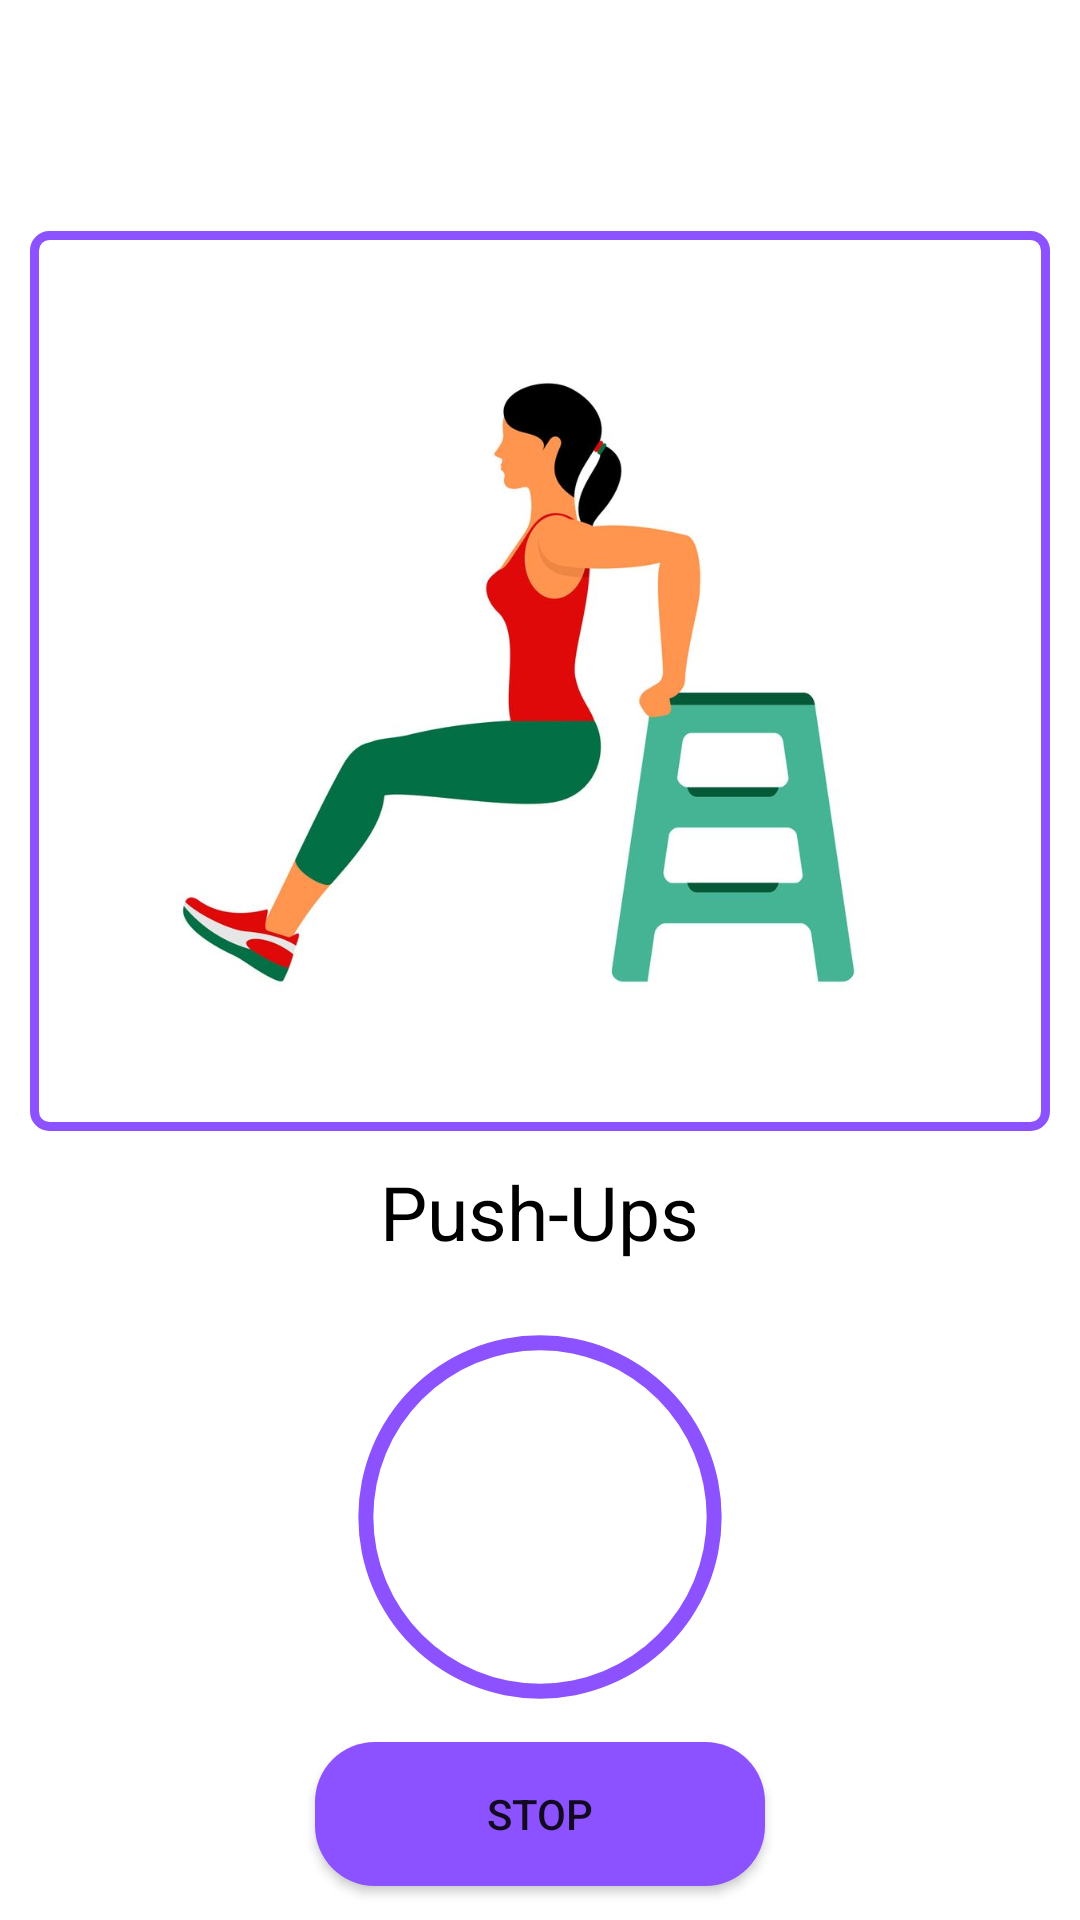

Produce the Android XML layout that renders to this screen, including the resource entries it uses.
<!-- AndroidManifest.xml: activity theme NoActionBar -->
<!-- res/layout/activity_doing_exercise.xml -->
<?xml version="1.0" encoding="utf-8"?>
<LinearLayout xmlns:android="http://schemas.android.com/apk/res/android"
    xmlns:tools="http://schemas.android.com/tools"
    android:layout_width="match_parent"
    android:layout_height="match_parent"
    android:orientation="vertical"
    tools:context=".Activities.DoingExerciseActivity">

    <androidx.appcompat.widget.Toolbar
        android:id="@+id/toolbar_Doing_exercise"
        android:layout_width="match_parent"
        android:layout_height="?android:attr/actionBarSize" />
    <LinearLayout
        android:layout_width="match_parent"
        android:layout_height="match_parent"
        android:orientation="vertical"
        android:gravity="center">


    <TextView
        android:id="@+id/tv_GetReadyFor"
        android:layout_width="wrap_content"
        android:layout_height="wrap_content"
        android:text="Get Ready For :-"
        android:textColor="@color/black"
        android:textSize="35sp"
        android:textStyle="bold"
        android:visibility="gone" />

    <TextView
        android:id="@+id/tv_upcomingExercise"
        android:layout_width="wrap_content"
        android:layout_height="wrap_content"
        android:text="Push-Ups"
        android:textColor="@color/black"
        android:textSize="25sp"
        android:visibility="gone" />

    <ImageView
        android:id="@+id/iv_doingExercise"
        android:layout_width="match_parent"
        android:layout_height="300dp"
        android:layout_margin="10dp"
        android:background="@drawable/ic_cardview_border"
        android:src="@drawable/chairdips"
        android:visibility="visible" />

    <TextView
        android:id="@+id/tv_goingOnExercise"
        android:layout_width="wrap_content"
        android:layout_height="wrap_content"
        android:text="Push-Ups"
        android:textColor="@color/black"
        android:textSize="25sp"
        android:visibility="visible" />

    <FrameLayout
        android:layout_width="150dp"
        android:layout_height="150dp"
        android:layout_gravity="center"
        android:layout_marginTop="10dp">

        <ProgressBar
            android:id="@+id/progressBarExercise"
            style="?android:attr/progressBarStyleHorizontal"
            android:layout_width="150dp"
            android:layout_height="150dp"
            android:layout_gravity="center"
            android:background="@drawable/progressbar_background"
            android:indeterminate="false"
            android:max="10"
            android:progress="100"
            android:progressDrawable="@drawable/timer_animation"
            android:rotation="-90" />

        <LinearLayout
            android:layout_width="60dp"
            android:layout_height="60dp"
            android:layout_gravity="center"
            android:gravity="center">

            <TextView
                android:id="@+id/tvTimer"
                android:layout_width="wrap_content"
                android:layout_height="wrap_content"
                android:textColor="@color/purple"
                android:textSize="40sp"
                android:textStyle="bold"
                tools:text="10" />

        </LinearLayout>

    </FrameLayout>

    <Button
        android:id="@+id/btn_StopExercise"
        android:layout_width="150dp"
        android:layout_height="wrap_content"
        android:background="@drawable/button_border"
        android:text="Stop"
        android:visibility="visible"/>
    </LinearLayout>
</LinearLayout>
<!-- resources referenced by this layout -->
<resources>
  <color name="black">#FF000000</color>
  <color name="purple">#8c52ff</color>
  <!-- drawable button_border (drawable) -->
  <?xml version="1.0" encoding="utf-8"?>
  <shape xmlns:android="http://schemas.android.com/apk/res/android"
      android:shape="rectangle">
  
      <corners android:radius="20dp"
          />
      <solid
          android:color="@color/purple"/>
      <padding
          android:bottom="7dp"
          android:left="7dp"
          android:right="7dp"
          android:top="7dp" />
  </shape>
  <!-- drawable chairdips: png bitmap (drawable, 34524 bytes) -->
  <!-- drawable ic_cardview_border (drawable) -->
  <?xml version="1.0" encoding="utf-8"?>
  <shape xmlns:android="http://schemas.android.com/apk/res/android"
      android:shape="rectangle">
      <stroke
          android:width="3dip"
          android:color="@color/purple"
          />
      <corners android:radius="5dp"
          />
      <solid
          android:color="@color/white"/>
      <padding
          android:bottom="7dp"
          android:left="7dp"
          android:right="7dp"
          android:top="7dp" />
  </shape>
  <!-- drawable progressbar_background (drawable) -->
  <?xml version="1.0" encoding="utf-8"?>
  <shape xmlns:android="http://schemas.android.com/apk/res/android"
      android:innerRadiusRatio="2.7"
      android:shape="ring"
      android:thicknessRatio="30.0"
      android:useLevel="true">
      <solid android:color="@color/grey" />
  </shape>
  <!-- drawable timer_animation (drawable) -->
  <?xml version="1.0" encoding="utf-8"?>
  <layer-list
      xmlns:android="http://schemas.android.com/apk/res/android">
      
      <item>
          <shape
              android:innerRadiusRatio="2.7"
              android:shape="ring"
              android:thicknessRatio="30.0"
              android:useLevel="true">
              <solid android:color="@color/purple" />
          </shape>
      </item>
  </layer-list>
  <style name="NoActionBar" parent="Theme.MaterialComponents.DayNight.NoActionBar">
          
          <item name="colorPrimary">@color/purple</item>
          <item name="colorPrimaryVariant">@color/purple_500</item>
          <item name="colorOnPrimary">@color/white</item>
          
          <item name="colorSecondary">@color/teal_200</item>
          <item name="colorSecondaryVariant">@color/teal_700</item>
          <item name="colorOnSecondary">@color/black</item>
          
          <item name="android:statusBarColor" tools:targetApi="l">?attr/colorPrimary</item>
          
      </style>
  <color name="white">#FFFFFF</color>
  <color name="grey">#79FFFFFF</color>
  <color name="purple_500">#FF6200EE</color>
  <color name="teal_200">#FF03DAC5</color>
  <color name="teal_700">#FF018786</color>
</resources>
